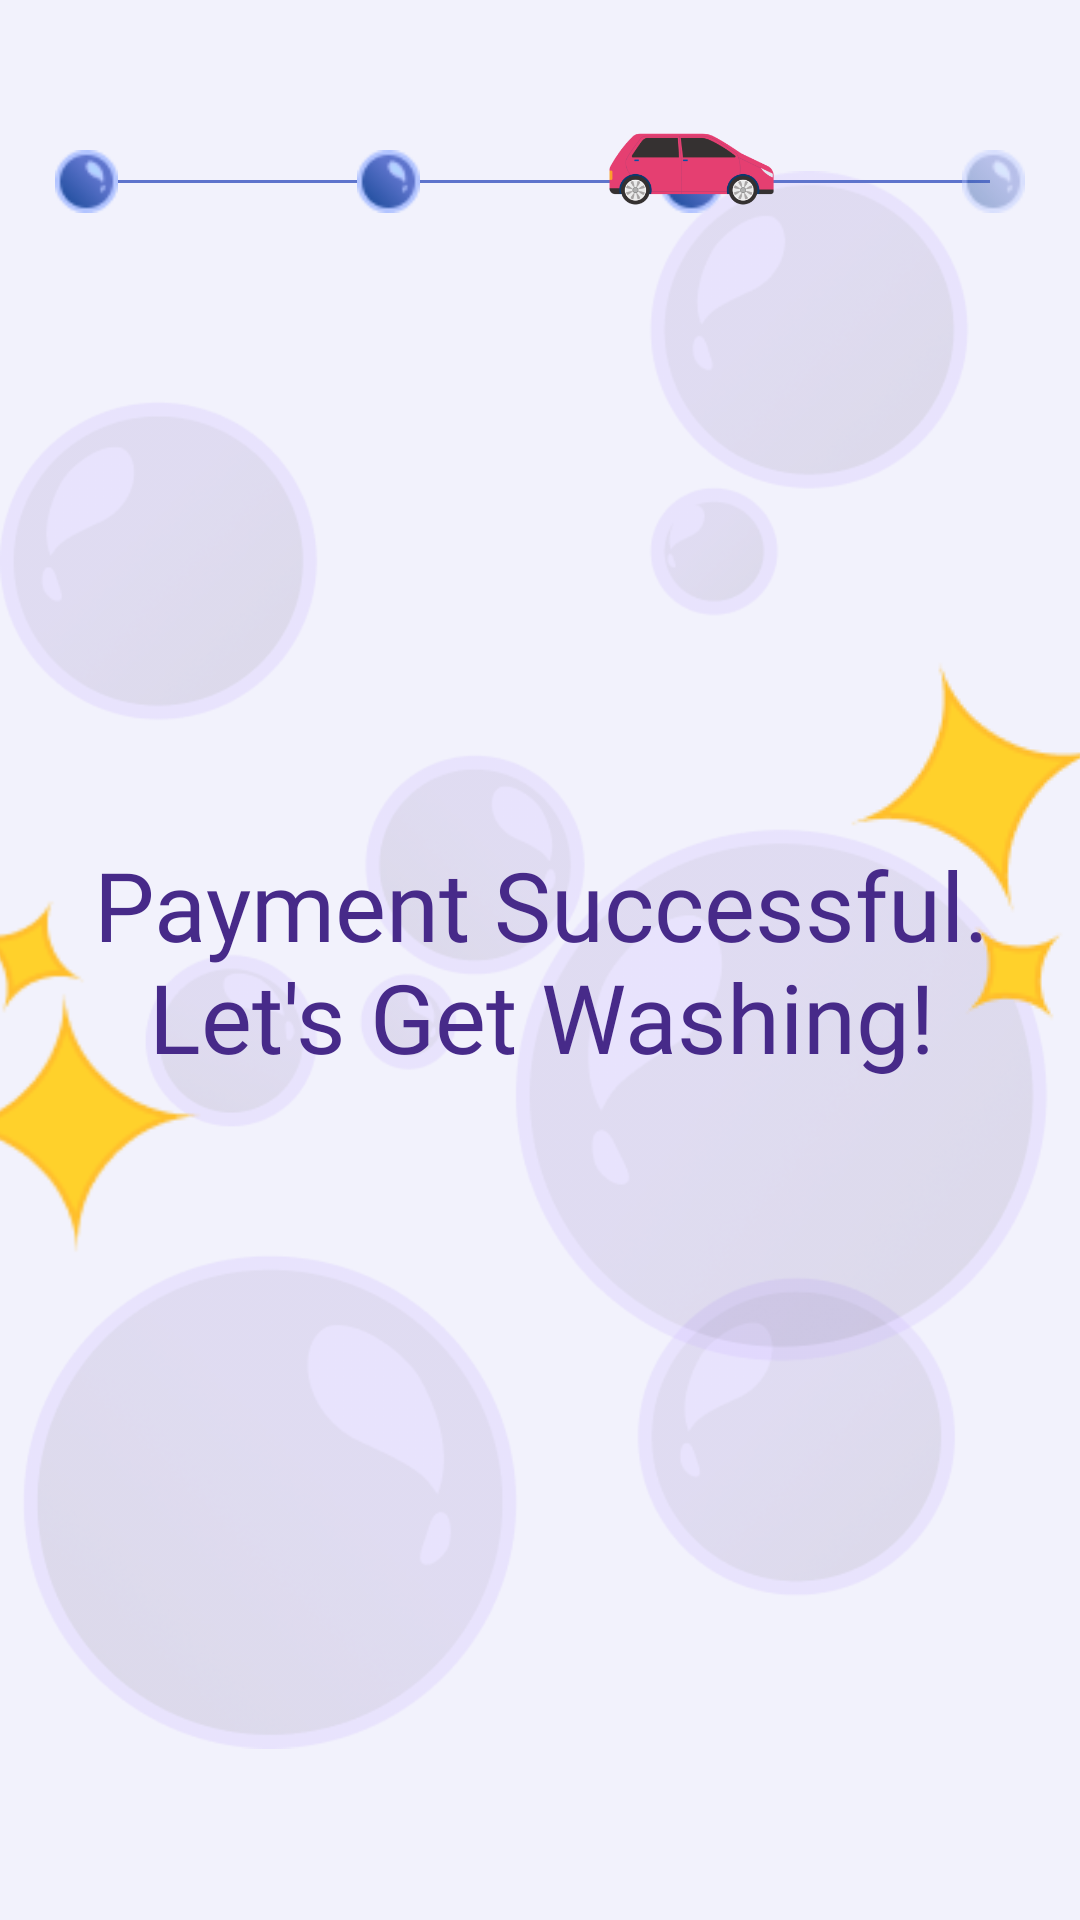

Android layout source for this screen:
<!-- AndroidManifest.xml: application theme Theme.AutoSPA -->
<!-- res/layout/activity_payment_success.xml -->
<?xml version="1.0" encoding="utf-8"?>
<androidx.constraintlayout.widget.ConstraintLayout xmlns:android="http://schemas.android.com/apk/res/android"
    xmlns:app="http://schemas.android.com/apk/res-auto"
    android:layout_width="match_parent"
    android:layout_height="match_parent">

    
    <include
        layout="@layout/background_1"/>

    
    <View
        android:id="@+id/success_horizontal_line"
        android:layout_width="300dp"
        android:layout_height="1dp"
        android:background="#5E74CC"
        app:layout_constraintTop_toTopOf="parent"
        app:layout_constraintStart_toStartOf="parent"
        app:layout_constraintEnd_toEndOf="parent"
        android:layout_marginTop="60dp" />

    
    <View
        android:id="@+id/success_completed_bubble_1"
        android:layout_width="21dp"
        android:layout_height="21dp"
        android:background="@drawable/completed_bubble"
        app:layout_constraintTop_toTopOf="@id/success_horizontal_line"
        app:layout_constraintBottom_toBottomOf="@id/success_horizontal_line"
        app:layout_constraintStart_toStartOf="@id/success_horizontal_line"
        android:layout_marginStart="-12dp"/>

    
    <View
        android:id="@+id/success_completed_bubble_2"
        android:layout_width="21dp"
        android:layout_height="21dp"
        android:background="@drawable/completed_bubble"
        app:layout_constraintTop_toTopOf="@id/success_horizontal_line"
        app:layout_constraintBottom_toBottomOf="@id/success_horizontal_line"
        app:layout_constraintStart_toEndOf="@id/success_completed_bubble_1"
        app:layout_constraintEnd_toStartOf="@id/success_current_step"
        app:layout_constraintHorizontal_bias="0.5" />

    
    <View
        android:id="@+id/success_current_step"
        android:layout_width="21dp"
        android:layout_height="21dp"
        android:background="@drawable/completed_bubble"
        app:layout_constraintTop_toTopOf="@id/success_horizontal_line"
        app:layout_constraintBottom_toBottomOf="@id/success_horizontal_line"
        app:layout_constraintStart_toEndOf="@id/success_completed_bubble_2"
        app:layout_constraintEnd_toStartOf="@id/success_next_step"
        app:layout_constraintHorizontal_bias="0.5" />

    
    <View
        android:id="@+id/success_next_step"
        android:layout_width="21dp"
        android:layout_height="21dp"
        android:background="@drawable/incomplete_bubble"
        app:layout_constraintTop_toTopOf="@id/success_horizontal_line"
        app:layout_constraintBottom_toBottomOf="@id/success_horizontal_line"
        app:layout_constraintEnd_toEndOf="@id/success_horizontal_line"
        android:layout_marginEnd="-12dp"/>

    
    <View
        android:id="@+id/success_car"
        android:layout_width="61dp"
        android:layout_height="40dp"
        android:background="@drawable/the_car"
        app:layout_constraintBottom_toTopOf="@id/success_horizontal_line"
        app:layout_constraintRight_toRightOf="@id/success_current_step"
        app:layout_constraintLeft_toLeftOf="@id/success_current_step"
        android:layout_marginBottom="-17dp"/>

    
    <TextView
        android:id="@+id/text_title_success"
        android:layout_width="407dp"
        android:layout_height="wrap_content"
        android:text="Payment Successful.
        Let's Get Washing!"
        android:textColor="@color/primaryPurple"
        android:textSize="32sp"
        android:fontFamily="@font/opensans_bold"
        android:textAlignment="center"
        app:layout_constraintLeft_toLeftOf="parent"
        app:layout_constraintRight_toRightOf="parent"
        app:layout_constraintTop_toTopOf="parent"
        app:layout_constraintBottom_toBottomOf="parent"
        />

    <androidx.constraintlayout.widget.Guideline
        android:id="@+id/guideline"
        android:layout_width="wrap_content"
        android:layout_height="wrap_content"
        android:orientation="vertical"
        app:layout_constraintGuide_end="90dp" />

    
    <ImageView
        android:id="@+id/sparkle_2"
        android:layout_width="wrap_content"
        android:layout_height="wrap_content"
        android:translationY="75dp"
        android:src="@drawable/sparkle_2"
        app:layout_constraintLeft_toRightOf="@id/guideline"
        app:layout_constraintBottom_toTopOf="@id/text_title_success"/>

    <ImageView
        android:id="@+id/sparkle_1"
        android:layout_width="wrap_content"
        android:layout_height="wrap_content"
        android:translationY="-70dp"
        android:src="@drawable/sparkle_1"
        app:layout_constraintLeft_toLeftOf="@id/text_title_success"
        app:layout_constraintTop_toBottomOf="@id/text_title_success"/>

</androidx.constraintlayout.widget.ConstraintLayout>
<!-- res/layout/background_1.xml (included above) -->
<?xml version="1.0" encoding="utf-8"?>
<androidx.constraintlayout.widget.ConstraintLayout xmlns:android="http://schemas.android.com/apk/res/android"
    android:layout_width="match_parent"
    android:layout_height="match_parent"
    android:background="@color/background">

    
    <ImageView
        android:id="@+id/background_1"
        android:layout_width="match_parent"
        android:layout_height="match_parent"
        android:src="@drawable/bubble_background_1"
        android:contentDescription="Background Image 1"/>

</androidx.constraintlayout.widget.ConstraintLayout>
<!-- resources referenced by this layout -->
<resources>
  <color name="background">#F2F2FC</color>
  <color name="primaryPurple">#472A89</color>
  <!-- drawable bubble_background_1: png bitmap (drawable, 114591 bytes) -->
  <!-- drawable completed_bubble: png bitmap (drawable, 1234 bytes) -->
  <!-- drawable incomplete_bubble: png bitmap (drawable, 1215 bytes) -->
  <!-- drawable sparkle_1: png bitmap (drawable, 2557 bytes) -->
  <!-- drawable sparkle_2: png bitmap (drawable, 2522 bytes) -->
  <!-- drawable the_car: png bitmap (drawable, 14865 bytes) -->
  <style name="Theme.AutoSPA" parent="Base.Theme.AutoSPA" />
  <style name="Base.Theme.AutoSPA" parent="Theme.AppCompat.DayNight.NoActionBar">
          
          
      </style>
</resources>
